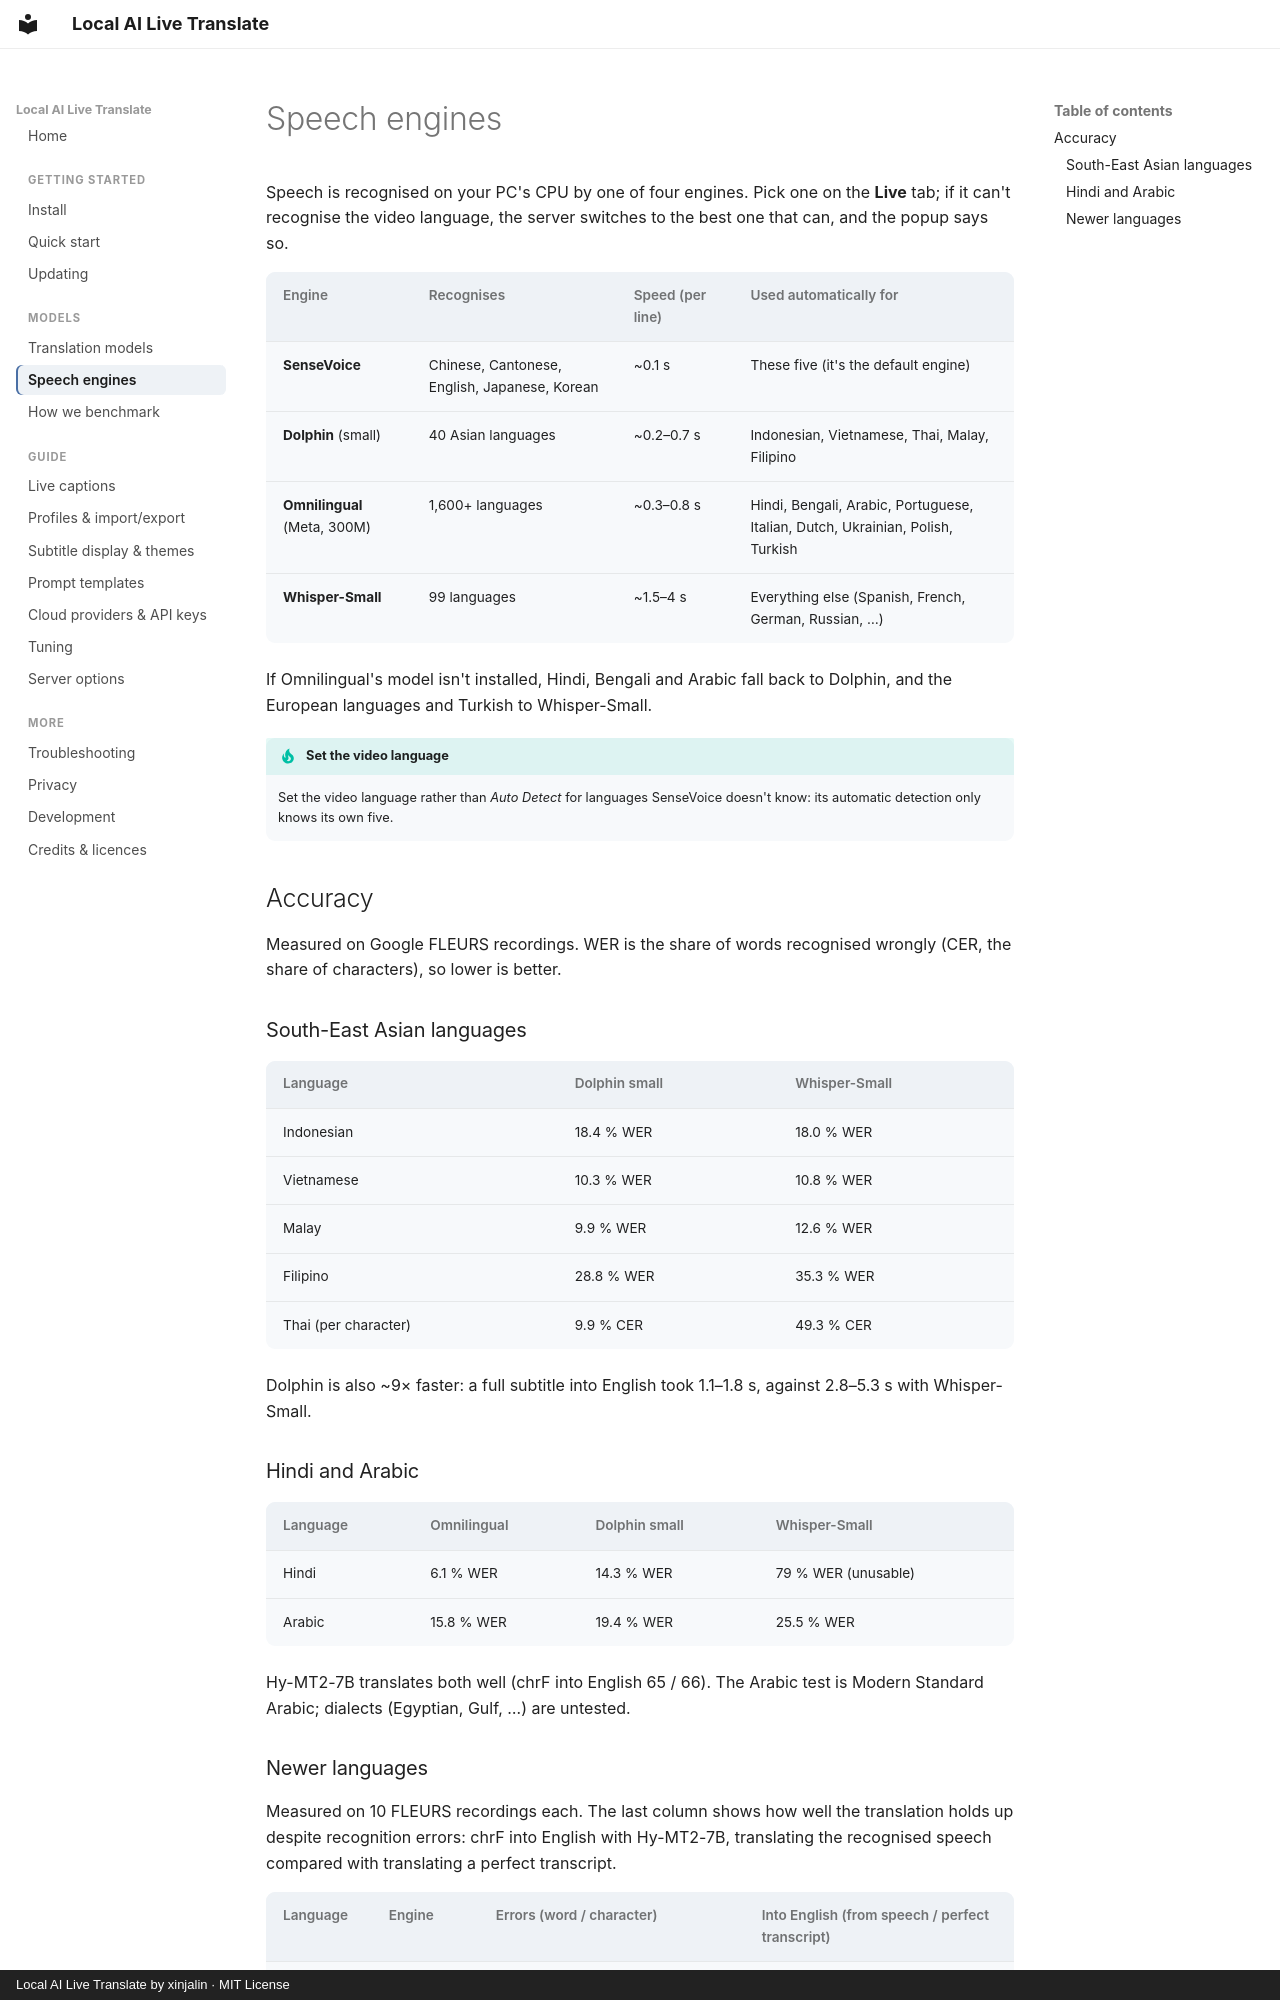

repository: xinjalin/Local-AI-Live-Translate-docs · page: models/speech-engines/index.html · generator: mkdocs · copyright: Local AI Live Translate by xinjalin · MIT License

# Speech engines

Speech is recognised on your PC's CPU by one of four engines. Pick one on the **Live** tab; if it
can't recognise the video language, the server switches to the best one that can, and the popup says so.

| Engine | Recognises | Speed (per line) | Used automatically for |
|---|---|---|---|
| **SenseVoice** | Chinese, Cantonese, English, Japanese, Korean | ~0.1 s | These five (it's the default engine) |
| **Dolphin** (small) | 40 Asian languages | ~0.2–0.7 s | Indonesian, Vietnamese, Thai, Malay, Filipino |
| **Omnilingual** (Meta, 300M) | 1,600+ languages | ~0.3–0.8 s | Hindi, Bengali, Arabic, Portuguese, Italian, Dutch, Ukrainian, Polish, Turkish |
| **Whisper-Small** | 99 languages | ~1.5–4 s | Everything else (Spanish, French, German, Russian, …) |

If Omnilingual's model isn't installed, Hindi, Bengali and Arabic fall back to Dolphin, and the European
languages and Turkish to Whisper-Small.

!!! tip "Set the video language"
    Set the video language rather than *Auto Detect* for languages SenseVoice doesn't know: its
    automatic detection only knows its own five.

## Accuracy

Measured on Google FLEURS recordings. WER is the share of words recognised wrongly (CER, the share
of characters), so lower is better.

### South-East Asian languages

| Language | Dolphin small | Whisper-Small |
|---|---|---|
| Indonesian | 18.4 % WER | 18.0 % WER |
| Vietnamese | 10.3 % WER | 10.8 % WER |
| Malay | 9.9 % WER | 12.6 % WER |
| Filipino | 28.8 % WER | 35.3 % WER |
| Thai (per character) | 9.9 % CER | 49.3 % CER |

Dolphin is also ~9× faster: a full subtitle into English took 1.1–1.8 s, against 2.8–5.3 s with
Whisper-Small.

### Hindi and Arabic

| Language | Omnilingual | Dolphin small | Whisper-Small |
|---|---|---|---|
| Hindi | 6.1 % WER | 14.3 % WER | 79 % WER (unusable) |
| Arabic | 15.8 % WER | 19.4 % WER | 25.5 % WER |

Hy-MT2-7B translates both well (chrF into English 65 / 66). The Arabic test is Modern Standard
Arabic; dialects (Egyptian, Gulf, …) are untested.
